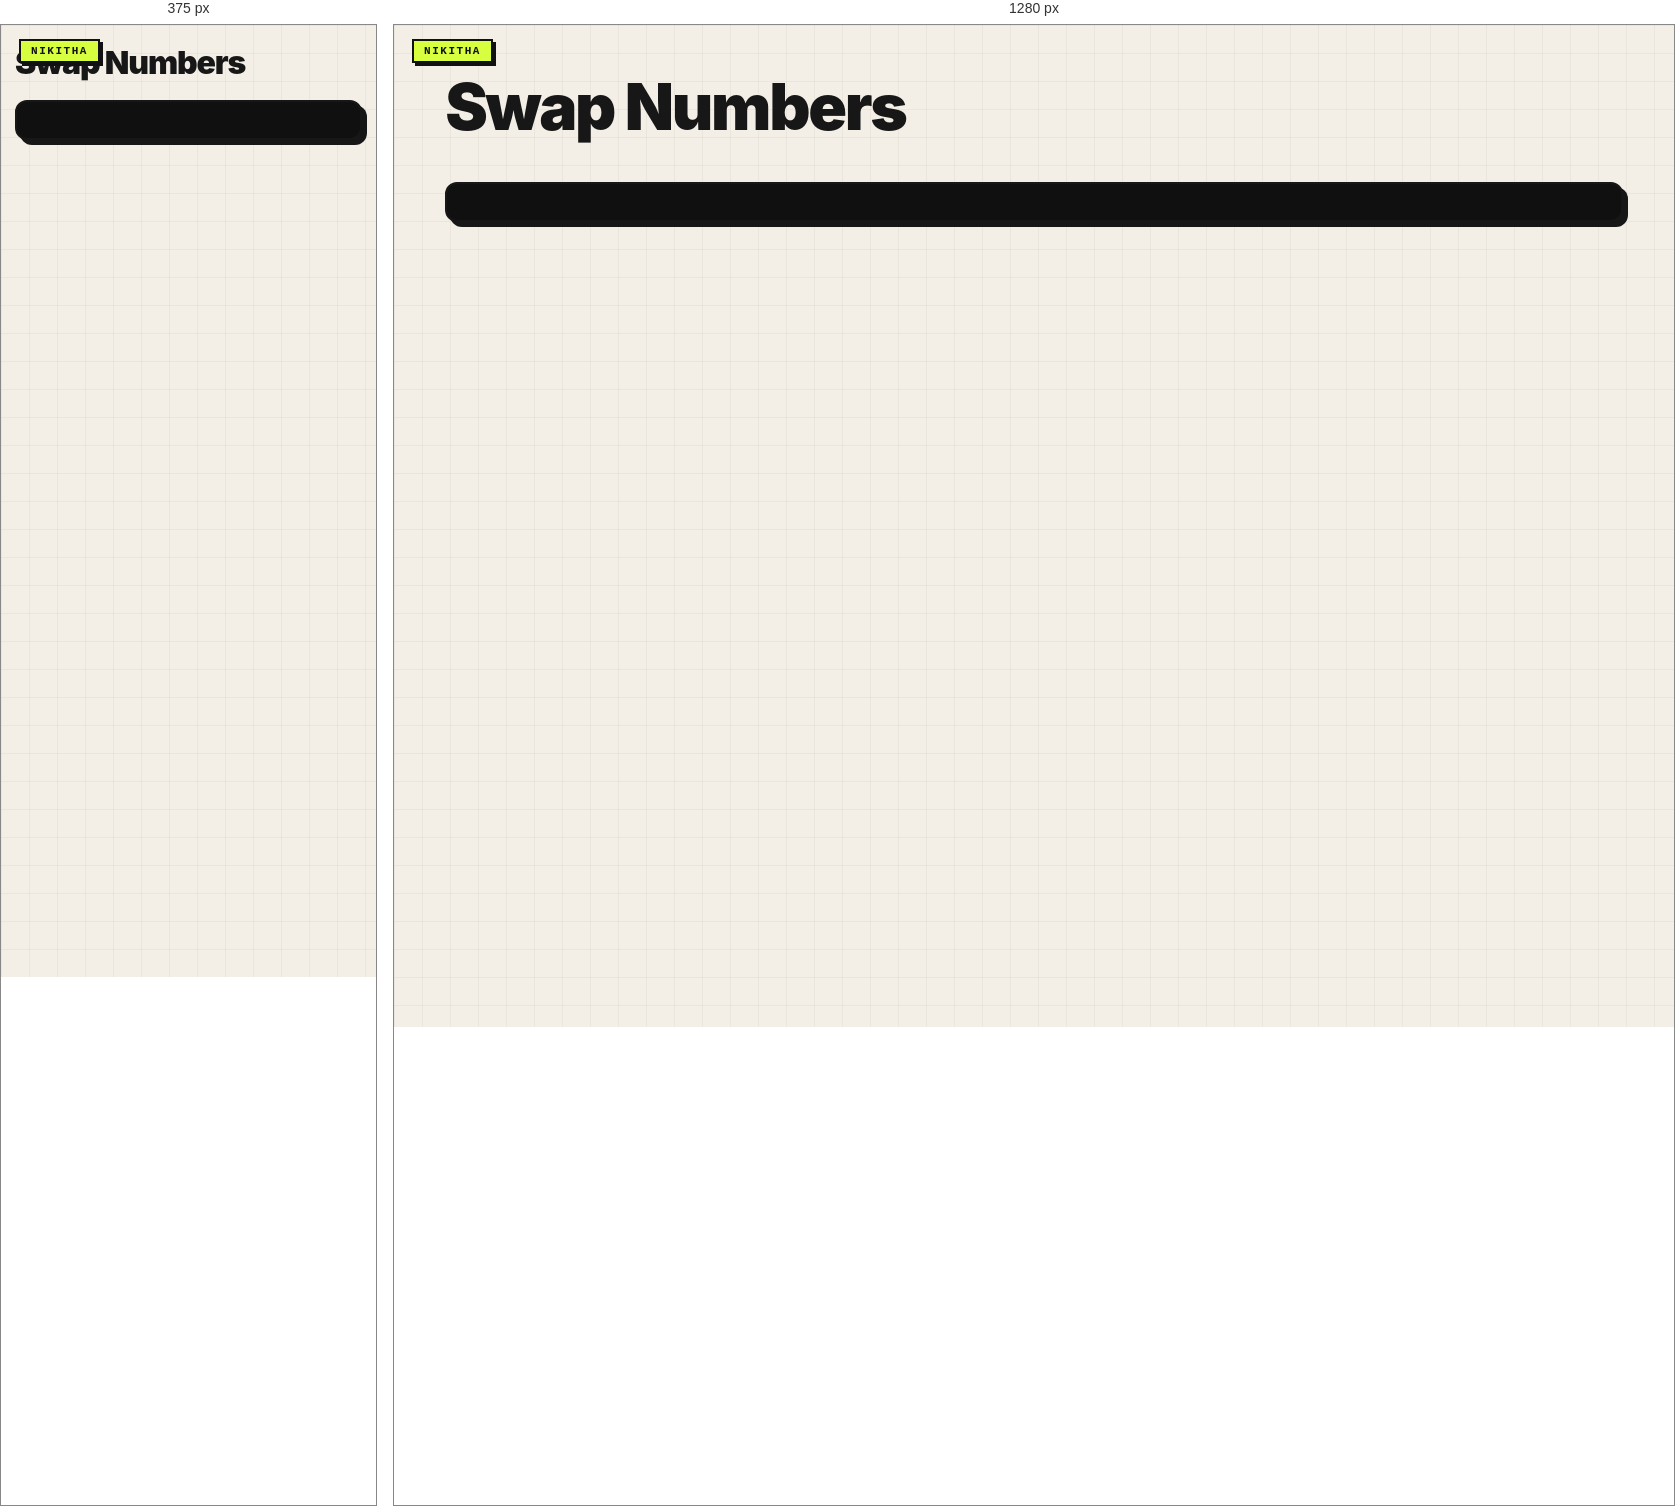
Rendered at 375 px and 1280 px, left to right.

<!-- file: 46-swap-numbers.html -->
<link rel="stylesheet" href="../nikitha-ui.css"><!doctype html><meta charset="utf-8"><title>46 Swap Numbers</title><body class="nikitha-ui"><h1>Swap Numbers</h1><pre id="output"></pre><script>let a=3,b=8;[a,b]=[b,a];output.textContent=`a=${a}, b=${b}`;</script>
</body>


/* @media block from nikitha-ui.css */
@media(max-width:640px){
  body.nikitha-ui{padding:22px 14px 30px !important}
  body.nikitha-ui::before{position:absolute}
  body.nikitha-ui > main,
  body.nikitha-ui > header,
  body.nikitha-ui > .page{box-shadow:5px 5px 0 #171717 !important}
}